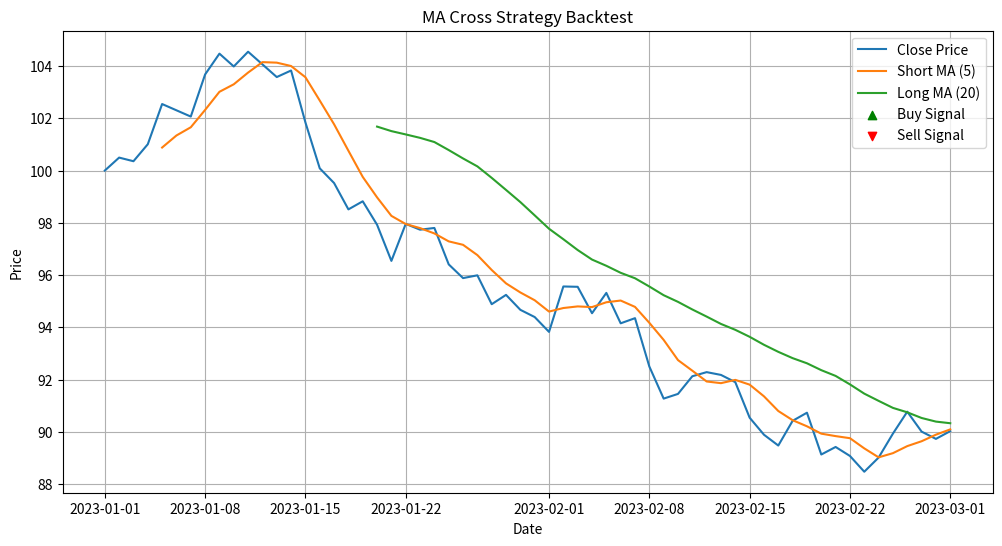

This figure's Python source:
#!/usr/bin/env python
# -*- coding: utf-8 -*-
"""
简单移动平均线交叉策略

使用短期和长期移动平均线的交叉来产生交易信号
- 当短期均线上穿长期均线时做多
- 当短期均线下穿长期均线时做空
"""

import pandas as pd
import numpy as np
from datetime import datetime, timedelta

class MACrossStrategy:
    """
    移动平均线交叉策略
    """

    def __init__(self, short_window=5, long_window=20):
        """
        初始化策略参数

        Args:
            short_window: 短期均线周期
            long_window: 长期均线周期
        """
        self.short_window = short_window
        self.long_window = long_window
        
        # 当前持仓状态: 1表示多头，-1表示空头，0表示空仓
        self.position = 0
        
        # 历史数据缓存
        self.price_history = []
        
        # 信号记录
        self.signals = []
    
    def calculate_signals(self, price_data):
        """
        根据价格数据计算交易信号

        Args:
            price_data: 包含价格数据的DataFrame，必须包含'close'列
            
        Returns:
            DataFrame: 包含交易信号的DataFrame
        """
        # 确保数据足够计算指标
        if len(price_data) < self.long_window:
            return None
        
        # 复制数据，避免修改原始数据
        data = price_data.copy()
        
        # 计算短期和长期移动平均线
        data['short_ma'] = data['close'].rolling(window=self.short_window).mean()
        data['long_ma'] = data['close'].rolling(window=self.long_window).mean()
        
        # 计算金叉和死叉信号
        # 金叉：短期均线上穿长期均线
        # 死叉：短期均线下穿长期均线
        data['signal'] = 0
        data['position'] = 0
        
        # 计算金叉和死叉 - 修复SettingWithCopyWarning
        signals = np.zeros(len(data))
        positions = np.zeros(len(data))
        
        for i in range(1, len(data)):
            if pd.notna(data['short_ma'].iloc[i]) and pd.notna(data['long_ma'].iloc[i]):
                # 上一个周期
                prev_short = data['short_ma'].iloc[i-1]
                prev_long = data['long_ma'].iloc[i-1]
                
                # 当前周期
                curr_short = data['short_ma'].iloc[i]
                curr_long = data['long_ma'].iloc[i]
                
                # 金叉信号
                if prev_short <= prev_long and curr_short > curr_long:
                    signals[i] = 1
                
                # 死叉信号
                elif prev_short >= prev_long and curr_short < curr_long:
                    signals[i] = -1
        
        # 计算持仓
        position = 0
        for i in range(len(data)):
            if signals[i] == 1:  # 金叉信号
                position = 1  # 做多
            elif signals[i] == -1:  # 死叉信号
                position = -1  # 做空
            
            positions[i] = position
        
        # 一次性赋值，避免SettingWithCopyWarning
        data['signal'] = signals
        data['position'] = positions
        
        return data
    
    def on_bar(self, bar):
        """
        处理新的K线数据

        Args:
            bar: K线数据，必须包含timestamp和close价格
            
        Returns:
            dict: 交易信号，包含action和position
        """
        # 将新数据添加到历史数据中
        self.price_history.append({
            'timestamp': bar['timestamp'],
            'close': bar['close'],
            'high': bar.get('high', bar['close']),
            'low': bar.get('low', bar['close']),
            'open': bar.get('open', bar['close']),
            'volume': bar.get('volume', 0)
        })
        
        # 转换为DataFrame
        df = pd.DataFrame(self.price_history)
        
        # 确保有足够的数据来计算信号
        if len(df) < self.long_window:
            return {'action': 'HOLD', 'position': 0}
        
        # 计算信号
        signal_data = self.calculate_signals(df)
        
        # 如果无法计算信号
        if signal_data is None:
            return {'action': 'HOLD', 'position': 0}
        
        # 获取最新的持仓状态
        current_position = signal_data['position'].iloc[-1]
        
        # 如果持仓状态改变，产生交易信号
        if current_position != self.position:
            if current_position == 1:  # 多头信号
                signal = {'action': 'BUY', 'position': 1}
            elif current_position == -1:  # 空头信号
                signal = {'action': 'SELL', 'position': -1}
            else:  # 平仓信号
                signal = {'action': 'CLOSE', 'position': 0}
            
            # 更新持仓状态
            self.position = current_position
            
            # 记录信号
            self.signals.append({
                'timestamp': bar['timestamp'],
                'price': bar['close'],
                'action': signal['action'],
                'position': signal['position']
            })
            
            return signal
        
        # 无交易信号
        return {'action': 'HOLD', 'position': self.position}

# 测试函数
def test_strategy():
    """测试移动平均线交叉策略"""
    import matplotlib.pyplot as plt
    
    # 创建策略实例
    strategy = MACrossStrategy(short_window=5, long_window=20)
    
    # 生成模拟数据
    start_date = datetime(2023, 1, 1)
    dates = [start_date + timedelta(days=i) for i in range(60)]
    
    # 使用随机游走生成价格
    np.random.seed(42)  # 设置随机种子，确保结果可重复
    price = 100  # 初始价格
    prices = [price]
    
    for _ in range(1, len(dates)):
        movement = np.random.normal(0, 1)  # 每天的价格变动百分比
        price = price * (1 + movement/100)
        prices.append(price)
    
    # 创建数据框
    data = pd.DataFrame({
        'timestamp': dates,
        'close': prices
    })
    
    # 计算信号
    signal_data = strategy.calculate_signals(data)
    
    if signal_data is not None:
        # 绘制结果
        plt.figure(figsize=(12, 6))
        plt.plot(signal_data['timestamp'], signal_data['close'], label='Close Price')
        plt.plot(signal_data['timestamp'], signal_data['short_ma'], label=f'Short MA ({strategy.short_window})')
        plt.plot(signal_data['timestamp'], signal_data['long_ma'], label=f'Long MA ({strategy.long_window})')
        
        # 标记买入信号
        buy_signals = signal_data[signal_data['signal'] == 1]
        plt.scatter(buy_signals['timestamp'], buy_signals['close'], marker='^', color='g', label='Buy Signal')
        
        # 标记卖出信号
        sell_signals = signal_data[signal_data['signal'] == -1]
        plt.scatter(sell_signals['timestamp'], sell_signals['close'], marker='v', color='r', label='Sell Signal')
        
        plt.legend()
        plt.title('MA Cross Strategy Backtest')
        plt.xlabel('Date')
        plt.ylabel('Price')
        plt.grid(True)
        plt.show()
        
        print(f"生成了{len(buy_signals)}个买入信号和{len(sell_signals)}个卖出信号")
    else:
        print("数据不足以计算信号")

if __name__ == "__main__":
    test_strategy() 